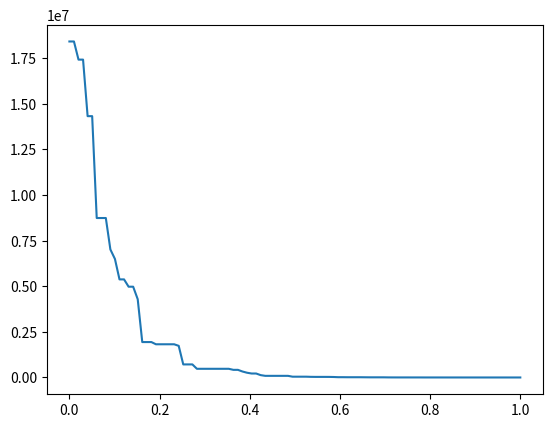

Generate this figure with matplotlib: (Note: this script raises an exception after producing the figure.)
# -*- coding: utf-8 -*-
"""TTS_DE-AG(Generalize rosenbrock)3a.ipynb

Automatically generated by Colaboratory.

Original file is located at
    https://colab.research.google.com/<link-removed>

### Defferential Evolution (eralize rosenbrock)
"""

import numpy as np
import random
from array import *
import matplotlib.pyplot as plt
import statistics as st
import math

D = 10 # Dimensi dari permasalahan
maxit = 99 #Max iterasi
#maxit = 495 #Max iterasi
ukuranPopulasi = 10
LB = -30 #Batas Bawah
UB = 30 #Batas Atas
CR = 0.9 
F = 0.5

import random
def initPopulasi(ukuranPopulasi, D, UB, LB): #Inisialisasi setiap baris kolom
    P = np.empty((ukuranPopulasi,D))
    for i in range(ukuranPopulasi):
        for j in range(D):
            P[i][j]= (random.random()*(UB-LB))+LB
    return P

P = initPopulasi(ukuranPopulasi, D, UB, LB)
print(P)

def Fitness_Func(populasi):
    ukuran = populasi.shape
    ukuranPopulasi = ukuran[0]
    dimensi = ukuran[1]
    
    Fobj = np.empty(ukuranPopulasi)
    
    for i in range (ukuranPopulasi):
        d = 0
        for j in range (dimensi):
            #d = d + populasi[i][j]**2
            #d = d + np.sum(np.abs(populasi[i][j])) + np.product(np.abs(populasi[i][j])) #schwefel 2.22
            d = d + np.sum(100*(populasi[i][j]+1)-(populasi[i][j]))**2 + (populasi[i][j]-1)**2 #Generalize rosenbrock
            # d =  d + np.sum( (populasi[i][j]**2) - (10*math.cos(2*math.pi*populasi[i][j])) + 10 ) #rastrigins
        Fobj[i] = d
    return Fobj
    
Fobj = Fitness_Func(P)
print(Fobj)

def crossOver(populasi,F,j):
    ukuran = populasi.shape
    ukuranPopulasi = ukuran[0]
    Dimensi = ukuran[1]
    
    r1 = random.randint(0, ukuranPopulasi-1)
    r2 = random.randint(0, ukuranPopulasi-1)
    r3 = random.randint(0, ukuranPopulasi-1)
    
    while r1 == r2:
        r2 = (r2 + 1)%ukuranPopulasi
        
    while r3 == r1 or r3 == r2:
        r3 = (r3 + 1)%ukuranPopulasi
        
    v = P[r3][j] + F*(P[r1][j] - P[r2][j])
    return v

v = crossOver(P,F,1)
print(v)

P = initPopulasi(ukuranPopulasi, D, UB, LB)
print("Inisialisasi Populasi :\n",P)
print(P)

Fobj = Fitness_Func(P)
print(Fobj)
print("\nFungsi Objective :\n",Fobj)

U = np.empty((1,D))
bestFobj = np.empty((maxit+1))
bestFobj[0] = Fobj.min()

for it in range(maxit):
    for i in range(ukuranPopulasi):
        for j in range(D):
            U[0][j] = P[i][j]

        jrand=random.randint(0,D)
        
        for j in range(D):
            if random.random() < CR or j == jrand:
                v = crossOver(P,F,j)
                U[0][j] = v
                
        FobjU = Fitness_Func(U)
        
        if FobjU < Fobj[i]:
            Fobj[i] = FobjU
            for j in range(D):
                P[i][j] = U[0][j]
                
    bestFobj[it+1] = Fobj.min()

    print("\nNilai Optimal : \n",bestFobj)

    for i in range(30):
        bestFobj

import statistics as st
print("Nilai Mean : ",st.mean(bestFobj))
print("Nilai Standard Deviation : ",st.stdev(bestFobj))
print("Nilai Minimal : ",np.min(bestFobj))

x = np.linspace(0, 1, maxit+1)
plt.plot(x, bestFobj, label= 'f=Fobj')
plt.show()





"""### Genetic Algorithm"""

import numpy as np
import random
from array import *
import matplotlib.pyplot as plt
import statistics as st
import math

N = 3
rows, cols = (N, 4)
induk = [[0 for i in range(cols)] for j in range(rows)]
print (induk)

N_Anak = 6
rows, cols = (N_Anak, 4)
anak = [[0 for i in range(cols)] for j in range(rows)]
print(anak)

#Inisialiasi Parameter
Pc = 0.9
Pm = 0.1

for i in range(N):
    a = random.randint(0, 15)
    induk[i] = [int (x) for x in '{:04b}'.format(a)]
    print(a, induk[i])

#Function cross over
def crossover(ind1=[], ind2=[]):
    anak1 = [0, 0, 0, 0]
    anak2 = [0, 0, 0, 0]
    
    
    anak1[0] = ind1[0]
    anak1[1] = ind1[1]
    anak1[2] = ind2[2]
    anak1[3] = ind2[3]
    
    anak2[0] = ind2[0]
    anak2[1] = ind2[1]
    anak2[2] = ind1[2]
    anak2[3] = ind1[3]
    
    return anak1, anak2

#Function  mutasi
def mutasi(ind=[]):
    ind[1] = 1 - ind[1]
    return ind

#Function hitung Int
def hitungInt(ind = []):
    a = ind[3] * 1
    a = a + ind[2] * 2
    a = a + ind[1] * 4
    a = a + ind[0] * 8
    return a

#Buat function untuk melakukan hitung fitness
def hitungFitness(ind = []):
    a = hitungInt(ind)
    #y = a**2 #sphere
    #y = np.sum(np.abs(a)) + np.product(np.abs(a)) #schwefel 2.22
    y = np.sum(100*(a+1)-(a))**2 + (a-1)**2 #Generalize rosenbrock
    # y = np.sum( (a**2) - (10*math.cos(2*math.pi*a)) + 10 ) #rastrigins

    return y

i = 1
#epochs = 495
epochs = 99
MaxFitness = [0 for i in range(epochs)] 
angkaFitness = [0 for i in range(epochs)]

#nilai fitness induk
for j in range(N):
    if (hitungFitness(induk[j])>MaxFitness[0]):
        MaxFitness[0] = hitungFitness(induk[j])

#'epochs' kali
for i in range(30):
  while i < epochs:
    print("Iterasi: ", i+1)   
    #Reproduksi 
    a = random.random()
    if (a<Pc):
        #Cross over
        anak[0], anak[1] = crossover(induk[0], induk[1])
        anak[2], anak[3] = crossover(induk[0], induk[2])
        anak[4], anak[5] = crossover(induk[1], induk[2])
    else:
        #Mutasi
        for j in range(N):
            induk [j] = mutasi(induk[j])
    #Elistism
    minFitness = 30
    idx = 0
    idxanak = 0
    #minFitness (induk terburuk)
    for j in range(len(induk)):
        if (hitungFitness(induk[j])<minFitness):
            minFitness = hitungFitness(induk[j])
            idx = j
    
    #cari maxFit (Anak terbaik)
    maxFit = -30
    for j in range(len(anak)):
        if (hitungFitness(anak[j])>maxFit):
            maxFit = hitungFitness(anak[j])
            idxanak = j
    #Individual replacement
    if (minFitness < maxFit):
        induk[idx] = anak[idxanak]
    
    #Populasi induk yang paling baik
    for j in range(N):
        if (hitungFitness(induk[j])>MaxFitness[i]):
            MaxFitness[i] = hitungFitness(induk[j])
    i+=1
    
    print(MaxFitness)

print("Nilai Mean : ", st.mean(MaxFitness))
print("Nilai Standard Deviation : ", st.stdev(MaxFitness))
print("Nilai Minimal : ",np.min(MaxFitness))

x = [i for i in range(epochs)] 
plt.plot(x, MaxFitness)

